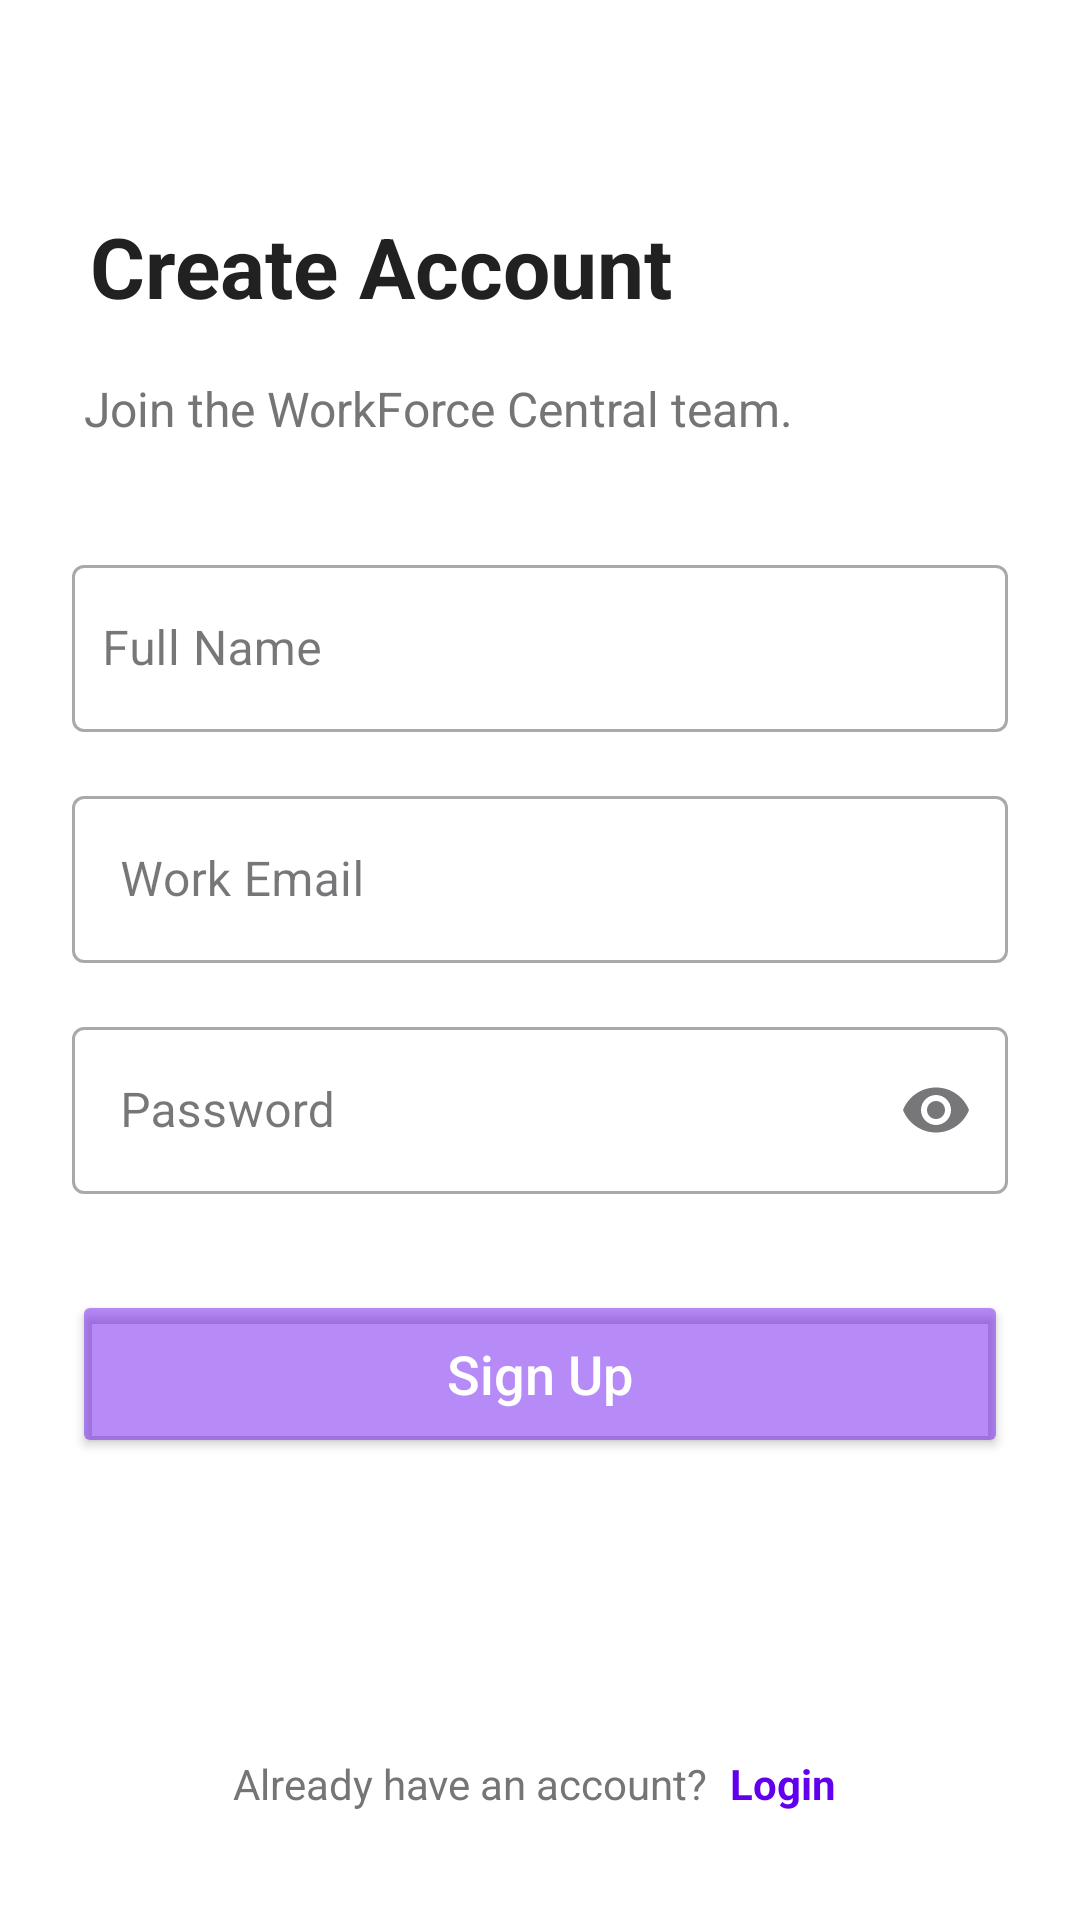

Produce the Android XML layout that renders to this screen, including the resource entries it uses.
<!-- AndroidManifest.xml: application theme Theme.RoomDatabaseB7 -->
<!-- res/layout/activity_sign_up.xml -->
<?xml version="1.0" encoding="utf-8"?>
<androidx.constraintlayout.widget.ConstraintLayout
    xmlns:android="http://schemas.android.com/apk/res/android"
    xmlns:app="http://schemas.android.com/apk/res-auto"
    android:layout_width="match_parent"
    android:layout_height="match_parent"
    android:background="@color/white"
    android:padding="24.dp">

    <TextView
        android:id="@+id/tvSignUpTitle"
        android:layout_width="wrap_content"
        android:layout_height="wrap_content"
        android:layout_marginTop="40.dp"
        android:padding="6dp"
        android:text="Create Account"
        android:textColor="#212121"
        android:textSize="28sp"
        android:textStyle="bold"
        app:layout_constraintTop_toTopOf="parent"
        app:layout_constraintStart_toStartOf="parent" />

    <TextView
        android:id="@+id/tvSignUpSubtitle"
        android:layout_width="wrap_content"
        android:layout_height="wrap_content"
        android:layout_marginTop="8.dp"
        android:padding="4dp"
        android:text="Join the WorkForce Central team."
        android:textColor="#757575"
        android:textSize="16sp"
        app:layout_constraintTop_toBottomOf="@id/tvSignUpTitle"
        app:layout_constraintStart_toStartOf="parent" />

    <com.google.android.material.textfield.TextInputLayout
        android:id="@+id/tilName"
        style="@style/Widget.MaterialComponents.TextInputLayout.OutlinedBox"
        android:layout_width="0dp"
        android:layout_height="wrap_content"
        android:layout_marginTop="32.dp"
        android:hint="Full Name"
        app:layout_constraintEnd_toEndOf="parent"
        app:layout_constraintStart_toStartOf="parent"
        app:layout_constraintTop_toBottomOf="@id/tvSignUpSubtitle">

        <com.google.android.material.textfield.TextInputEditText
            android:id="@+id/etName"
            android:paddingHorizontal="10dp"
            android:layout_width="match_parent"
            android:layout_height="wrap_content"
            android:inputType="textPersonName"
            android:textColor="#212121" />
    </com.google.android.material.textfield.TextInputLayout>

    <com.google.android.material.textfield.TextInputLayout
        android:id="@+id/tilEmail"
        style="@style/Widget.MaterialComponents.TextInputLayout.OutlinedBox"
        android:layout_width="0dp"
        android:layout_height="wrap_content"
        android:layout_marginTop="16.dp"
        android:hint="Work Email"
        app:layout_constraintEnd_toEndOf="parent"
        app:layout_constraintStart_toStartOf="parent"
        app:layout_constraintTop_toBottomOf="@id/tilName">

        <com.google.android.material.textfield.TextInputEditText
            android:id="@+id/etEmail"
            android:layout_width="match_parent"
            android:layout_height="wrap_content"
            android:inputType="textEmailAddress"
            android:textColor="#212121" />
    </com.google.android.material.textfield.TextInputLayout>

    <com.google.android.material.textfield.TextInputLayout
        android:id="@+id/tilPassword"
        style="@style/Widget.MaterialComponents.TextInputLayout.OutlinedBox"
        android:layout_width="0dp"
        android:layout_height="wrap_content"
        android:layout_marginTop="16.dp"
        android:hint="Password"
        app:endIconMode="password_toggle"
        app:layout_constraintEnd_toEndOf="parent"
        app:layout_constraintStart_toStartOf="parent"
        app:layout_constraintTop_toBottomOf="@id/tilEmail">

        <com.google.android.material.textfield.TextInputEditText
            android:id="@+id/etPassword"
            android:layout_width="match_parent"
            android:layout_height="wrap_content"
            android:inputType="textPassword"
            android:textColor="#212121" />
    </com.google.android.material.textfield.TextInputLayout>

    <Button
        android:id="@+id/btnRegister"
        android:layout_width="0dp"
        android:layout_height="56.dp"
        android:layout_marginTop="32.dp"
        android:backgroundTint="#746200EE"
        android:text="Sign Up"
        android:textAllCaps="false"
        android:textColor="@color/white"
        android:textSize="18sp"
        app:layout_constraintEnd_toEndOf="parent"
        app:layout_constraintStart_toStartOf="parent"
        app:layout_constraintTop_toBottomOf="@id/tilPassword" />

    <LinearLayout
        android:layout_width="wrap_content"
        android:layout_height="wrap_content"
        android:orientation="horizontal"
        android:padding="8dp"
        app:layout_constraintBottom_toBottomOf="parent"
        app:layout_constraintEnd_toEndOf="parent"
        app:layout_constraintStart_toStartOf="parent">

        <TextView
            android:layout_width="wrap_content"
            android:layout_height="wrap_content"
            android:text="Already have an account? "
            android:textColor="#757575" />

        <TextView
            android:id="@+id/tvLoginRedirect"
            android:layout_width="wrap_content"
            android:layout_height="wrap_content"
            android:padding="4dp"
            android:text="Login"
            android:textColor="#6200EE"
            android:textStyle="bold" />
    </LinearLayout>

</androidx.constraintlayout.widget.ConstraintLayout>
<!-- resources referenced by this layout -->
<resources>
  <style name="Theme.RoomDatabaseB7" parent="Base.Theme.RoomDatabaseB7" />
  <style name="Base.Theme.RoomDatabaseB7" parent="Theme.Material3.DayNight.NoActionBar">
          
          
      </style>
  <!-- not gathered from this repository: default colours our renderer supplied (Android Studio template values) -->
  <color name="white">#FFFFFFFF</color>
</resources>
